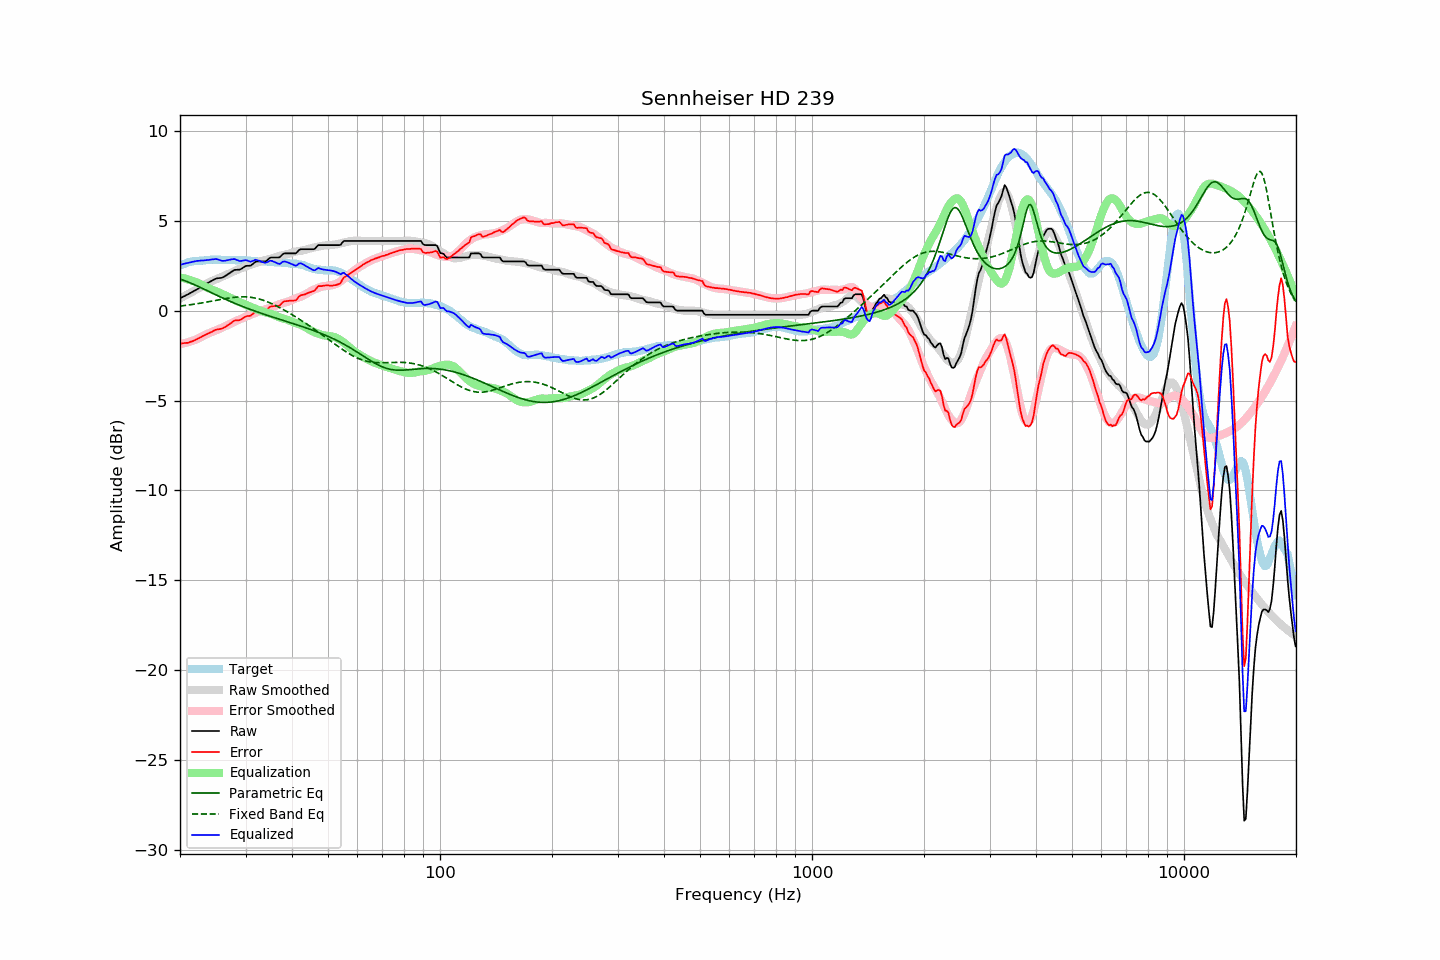

Values plotted in this chart, from the file beside it:
frequency, raw, error, smoothed, error_smoothed, equalization, parametric_eq, fixed_band_eq, equalized_raw, equalized_smoothed, target
20.00, 0.70, -1.83, 0.69, -1.86, 1.86, 1.77, 0.26, 2.55, 2.54, 2.52
20.20, 0.74, -1.83, 0.74, -1.84, 1.84, 1.74, 0.27, 2.58, 2.57, 2.56
20.40, 0.79, -1.81, 0.78, -1.82, 1.82, 1.71, 0.28, 2.61, 2.60, 2.59
20.61, 0.83, -1.80, 0.83, -1.80, 1.80, 1.67, 0.30, 2.62, 2.63, 2.62
20.81, 0.88, -1.79, 0.88, -1.77, 1.77, 1.64, 0.31, 2.65, 2.65, 2.66
21.02, 0.92, -1.79, 0.93, -1.75, 1.75, 1.60, 0.32, 2.67, 2.68, 2.70
21.23, 0.97, -1.75, 0.98, -1.72, 1.72, 1.57, 0.33, 2.69, 2.70, 2.71
21.44, 1.02, -1.72, 1.02, -1.69, 1.69, 1.53, 0.34, 2.71, 2.72, 2.73
21.66, 1.07, -1.69, 1.07, -1.66, 1.66, 1.49, 0.36, 2.73, 2.74, 2.75
21.87, 1.12, -1.64, 1.12, -1.63, 1.63, 1.45, 0.37, 2.75, 2.75, 2.76
22.09, 1.17, -1.60, 1.17, -1.60, 1.60, 1.41, 0.38, 2.77, 2.77, 2.77
22.31, 1.22, -1.55, 1.22, -1.56, 1.56, 1.37, 0.40, 2.78, 2.78, 2.77
22.54, 1.27, -1.52, 1.28, -1.52, 1.52, 1.33, 0.41, 2.78, 2.79, 2.78
22.76, 1.33, -1.47, 1.33, -1.47, 1.47, 1.29, 0.43, 2.80, 2.80, 2.79
22.99, 1.38, -1.42, 1.38, -1.42, 1.42, 1.24, 0.44, 2.80, 2.81, 2.79
23.22, 1.43, -1.38, 1.44, -1.38, 1.38, 1.20, 0.46, 2.80, 2.81, 2.80
23.45, 1.49, -1.33, 1.49, -1.33, 1.33, 1.16, 0.48, 2.82, 2.82, 2.81
23.69, 1.54, -1.29, 1.54, -1.29, 1.29, 1.12, 0.49, 2.82, 2.83, 2.82
23.92, 1.59, -1.24, 1.58, -1.25, 1.25, 1.07, 0.51, 2.84, 2.83, 2.83
24.16, 1.64, -1.21, 1.63, -1.21, 1.21, 1.03, 0.53, 2.85, 2.83, 2.84
24.40, 1.69, -1.16, 1.66, -1.17, 1.17, 0.99, 0.54, 2.86, 2.84, 2.85
24.65, 1.73, -1.12, 1.70, -1.14, 1.14, 0.94, 0.56, 2.87, 2.84, 2.84
24.89, 1.78, -1.06, 1.74, -1.10, 1.10, 0.90, 0.58, 2.88, 2.84, 2.84
25.14, 1.81, -1.04, 1.77, -1.07, 1.07, 0.86, 0.59, 2.88, 2.84, 2.84
25.39, 1.82, -1.03, 1.81, -1.03, 1.03, 0.82, 0.61, 2.85, 2.84, 2.84
25.65, 1.83, -1.02, 1.85, -0.99, 0.99, 0.78, 0.63, 2.82, 2.84, 2.84
25.91, 1.84, -0.99, 1.90, -0.95, 0.95, 0.74, 0.64, 2.78, 2.84, 2.82
26.16, 1.88, -0.95, 1.94, -0.90, 0.90, 0.69, 0.66, 2.78, 2.84, 2.83
26.43, 1.93, -0.91, 1.97, -0.86, 0.86, 0.65, 0.68, 2.79, 2.84, 2.83
26.69, 1.99, -0.85, 2.01, -0.82, 0.82, 0.61, 0.69, 2.81, 2.83, 2.83
26.96, 2.05, -0.79, 2.05, -0.78, 0.78, 0.57, 0.71, 2.83, 2.83, 2.83
27.23, 2.11, -0.73, 2.09, -0.74, 0.74, 0.53, 0.72, 2.85, 2.83, 2.83
27.50, 2.17, -0.67, 2.13, -0.69, 0.69, 0.50, 0.73, 2.86, 2.83, 2.83
27.77, 2.23, -0.59, 2.18, -0.65, 0.65, 0.46, 0.74, 2.88, 2.82, 2.82
28.05, 2.28, -0.55, 2.22, -0.60, 0.60, 0.42, 0.75, 2.88, 2.82, 2.82
28.33, 2.28, -0.53, 2.26, -0.56, 0.56, 0.38, 0.76, 2.84, 2.82, 2.80
28.62, 2.29, -0.53, 2.30, -0.52, 0.52, 0.35, 0.77, 2.81, 2.82, 2.81
28.90, 2.29, -0.53, 2.33, -0.48, 0.48, 0.31, 0.77, 2.77, 2.82, 2.81
29.19, 2.33, -0.48, 2.37, -0.44, 0.44, 0.27, 0.78, 2.77, 2.81, 2.80
29.48, 2.39, -0.42, 2.40, -0.40, 0.40, 0.24, 0.78, 2.79, 2.81, 2.81
29.78, 2.45, -0.37, 2.44, -0.36, 0.36, 0.20, 0.78, 2.81, 2.80, 2.81
30.08, 2.50, -0.32, 2.47, -0.33, 0.33, 0.17, 0.77, 2.82, 2.80, 2.81
30.38, 2.51, -0.29, 2.51, -0.29, 0.29, 0.14, 0.77, 2.79, 2.80, 2.79
30.68, 2.51, -0.29, 2.54, -0.25, 0.25, 0.10, 0.76, 2.76, 2.79, 2.79
30.99, 2.52, -0.27, 2.57, -0.22, 0.22, 0.07, 0.75, 2.74, 2.79, 2.78
31.30, 2.59, -0.20, 2.60, -0.18, 0.18, 0.04, 0.74, 2.77, 2.78, 2.78
31.61, 2.66, -0.13, 2.63, -0.15, 0.15, 0.00, 0.72, 2.81, 2.78, 2.78
31.93, 2.73, -0.04, 2.66, -0.11, 0.11, -0.03, 0.71, 2.84, 2.77, 2.76
32.24, 2.75, -0.01, 2.69, -0.08, 0.08, -0.06, 0.68, 2.82, 2.77, 2.75
32.57, 2.75, -0.01, 2.72, -0.04, 0.04, -0.09, 0.66, 2.79, 2.76, 2.75
32.89, 2.75, -0.01, 2.75, -0.01, 0.01, -0.12, 0.64, 2.76, 2.75, 2.75
33.22, 2.75, -0.01, 2.78, 0.03, -0.03, -0.15, 0.61, 2.72, 2.75, 2.75
33.55, 2.75, 0.00, 2.80, 0.05, -0.05, -0.18, 0.58, 2.69, 2.75, 2.74
33.89, 2.75, 0.00, 2.82, 0.08, -0.08, -0.21, 0.55, 2.67, 2.74, 2.74
34.23, 2.80, 0.05, 2.84, 0.11, -0.11, -0.24, 0.51, 2.69, 2.74, 2.74
34.57, 2.88, 0.14, 2.86, 0.13, -0.13, -0.27, 0.48, 2.75, 2.73, 2.73
34.92, 2.95, 0.22, 2.88, 0.16, -0.16, -0.30, 0.44, 2.79, 2.73, 2.72
35.27, 2.97, 0.24, 2.91, 0.19, -0.19, -0.33, 0.40, 2.78, 2.72, 2.72
35.62, 2.97, 0.25, 2.94, 0.22, -0.22, -0.36, 0.36, 2.75, 2.72, 2.71
35.97, 2.97, 0.26, 2.97, 0.26, -0.26, -0.39, 0.32, 2.71, 2.71, 2.70
... 635 more rows
